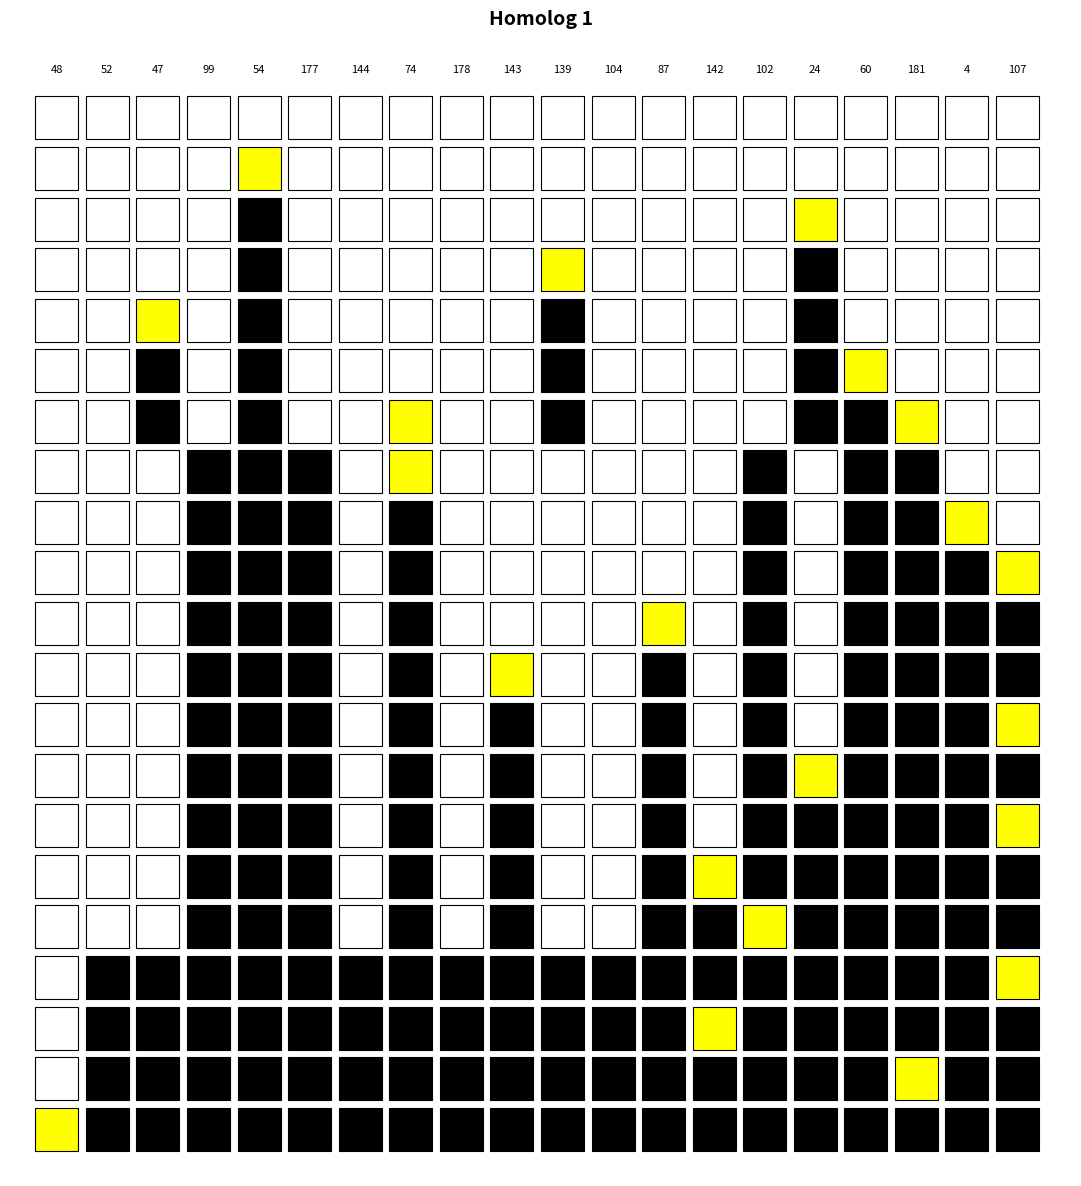

Generate this figure with matplotlib:
import matplotlib.pyplot as plt
import matplotlib.patches as mpatches
import numpy as np

def visualize_homolog_alignment(alignment_data, positions, title="Homolog 1"):
    """
    Visualize sequence alignment with colored boxes.
    Yellow boxes show the new additions at each step.
    
    Parameters:
    -----------
    alignment_data : list of lists
        Each inner list represents a sequence row with values:
        0 = white/empty, 1 = black/filled, 2 = yellow/new addition
    positions : list
        Position numbers to display at the top
    title : str
        Title for the plot
    """
    
    # Create figure and axis
    fig, ax = plt.subplots(figsize=(20, 12))
    
    # Define colors
    colors = {
        0: 'white',      # Empty box
        1: 'black',      # Previously filled box
        2: 'yellow'      # New addition at this step
    }
    
    n_rows = len(alignment_data)
    n_cols = len(alignment_data[0])
    
    # Draw boxes
    box_size = 0.85
    for row_idx, row in enumerate(alignment_data):
        for col_idx, value in enumerate(row):
            color = colors.get(value, 'white')
            
            # Draw filled box
            rect = mpatches.Rectangle(
                (col_idx, n_rows - row_idx - 1), 
                box_size, box_size,
                facecolor=color,
                edgecolor='black',
                linewidth=0.8
            )
            ax.add_patch(rect)
    
    # Add position labels at top
    for idx, pos in enumerate(positions):
        ax.text(idx + 0.425, n_rows + 0.3, str(pos), 
                ha='center', va='bottom', fontsize=8, fontweight='normal')
    
    # Set axis properties
    ax.set_xlim(-0.5, n_cols + 0.5)
    ax.set_ylim(-0.5, n_rows + 1.5)
    ax.set_aspect('equal')
    ax.axis('off')
    
    # Add title
    ax.text(n_cols/2, n_rows + 1.2, title, 
            ha='center', va='bottom', fontsize=14, fontweight='bold')
    
    plt.tight_layout()
    return fig

# Data extracted from the image - corrected based on cumulative additions
if __name__ == "__main__":
    # Position numbers from the image
    positions = [48, 52, 47, 99, 54, 177, 144, 74, 178, 143, 139, 104, 87, 142, 
                 102, 24, 60, 181, 4, 107]
    
    # Alignment data matching the image (0=white, 1=black, 2=yellow)
    # Yellow shows NEW additions at each row
    alignment_data = [
        [0,0,0,0,0,0,0,0,0,0,0,0,0,0,0,0,0,0,0,0],  # Row 0: empty
        [0,0,0,0,2,0,0,0,0,0,0,0,0,0,0,0,0,0,0,0],  # Row 1: +T54Q
        [0,0,0,0,1,0,0,0,0,0,0,0,0,0,0,2,0,0,0,0],  # Row 2: +T54Q + mousesec
        [0,0,0,0,1,0,0,0,0,0,2,0,0,0,0,1,0,0,0,0],  # Row 3: +I24L
        [0,0,2,0,1,0,0,0,0,0,1,0,0,0,0,1,0,0,0,0],
        [0,0,1,0,1,0,0,0,0,0,1,0,0,0,0,1,2,0,0,0],  # Row 5: +S47A
        [0,0,1,0,1,0,0,2,0,0,1,0,0,0,0,1,1,2,0,0],  # Row 6: +T60A
        [0,0,0,1,1,1,0,2,0,0,0,0,0,0,1,0,1,1,0,0],  # Row 7: +G74A
        [0,0,0,1,1,1,0,1,0,0,0,0,0,0,1,0,1,1,2,0],  # Row 8: +H144Q
        [0,0,0,1,1,1,0,1,0,0,0,0,0,0,1,0,1,1,1,2],  # Row 9: +R89C
        [0,0,0,1,1,1,0,1,0,0,0,0,2,0,1,0,1,1,1,1],  # Row 10: +H177Q
        [0,0,0,1,1,1,0,1,0,2,0,0,1,0,1,0,1,1,1,1],  # Row 11: +T178A
        [0,0,0,1,1,1,0,1,0,1,0,0,1,0,1,0,1,1,1,2],  # Row 12: +Y104F
        [0,0,0,1,1,1,0,1,0,1,0,0,1,0,1,2,1,1,1,1],  # Row 13: +S4R
        [0,0,0,1,1,1,0,1,0,1,0,0,1,0,1,1,1,1,1,2],  # Row 14: +T52A
        [0,0,0,1,1,1,0,1,0,1,0,0,1,2,1,1,1,1,1,1],  # Row 15: +K87T
        [0,0,0,1,1,1,0,1,0,1,0,0,1,1,2,1,1,1,1,1],  # Row 16: +G102S
        [0,1,1,1,1,1,1,1,1,1,1,1,1,1,1,1,1,1,1,2],  # Row 17: +N107S
        [0,1,1,1,1,1,1,1,1,1,1,1,1,2,1,1,1,1,1,1],  # Row 18: +P142S
        [0,1,1,1,1,1,1,1,1,1,1,1,1,1,1,1,1,2,1,1],  # Row 19: +R181S
        [2,1,1,1,1,1,1,1,1,1,1,1,1,1,1,1,1,1,1,1],  # Row 20: +F48Y
    ]
    
    fig = visualize_homolog_alignment(alignment_data, positions)
    plt.show()